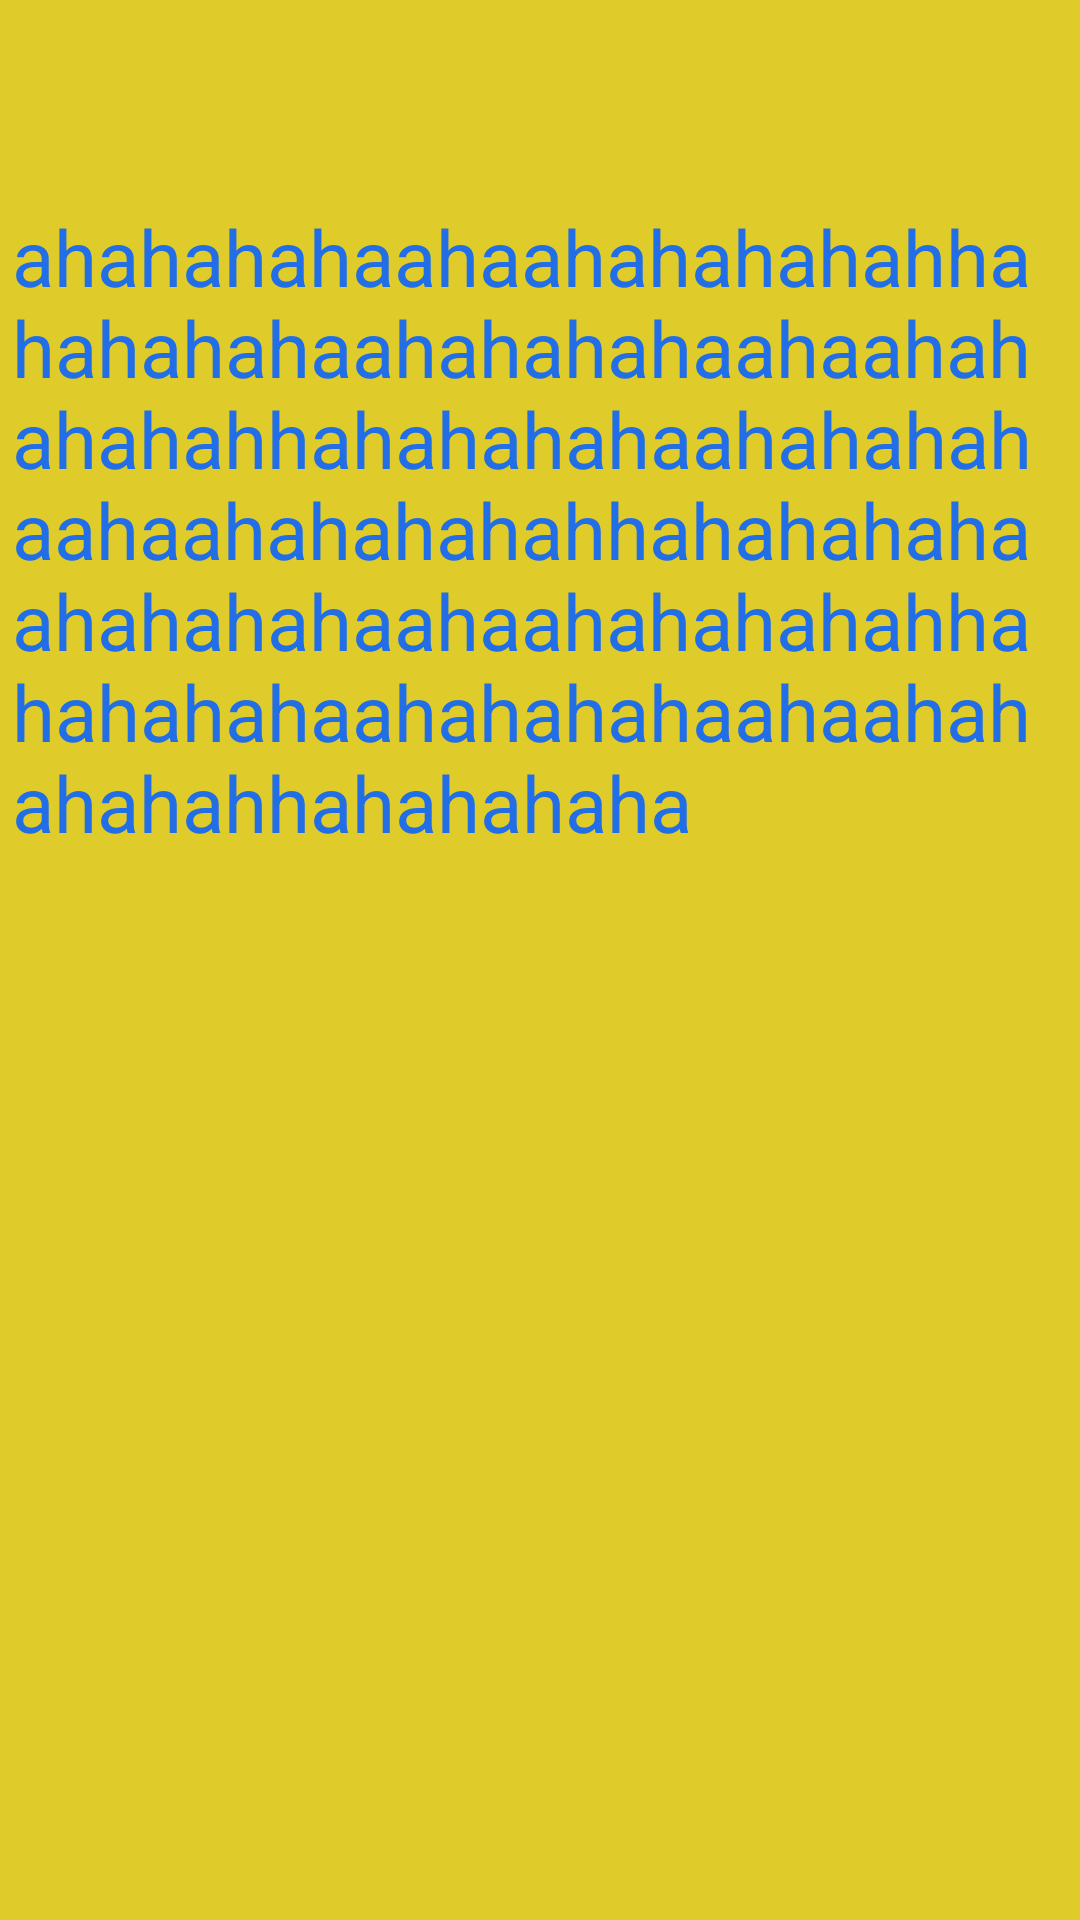

Here is an Android app screen rendered from its layout file. Give the layout XML and the strings, colors and styles it references.
<!-- AndroidManifest.xml: application theme Theme.Fragment -->
<!-- res/layout/fragment_b.xml -->
<?xml version="1.0" encoding="utf-8"?>
<androidx.constraintlayout.widget.ConstraintLayout xmlns:android="http://schemas.android.com/apk/res/android"
    xmlns:app="http://schemas.android.com/apk/res-auto"
    xmlns:tools="http://schemas.android.com/tools"
    android:layout_width="match_parent"
    android:layout_height="match_parent"
    android:background="#DFCC2A">

    <TextView
        android:id="@+id/fragmentB"
        android:layout_width="352dp"
        android:layout_height="520dp"
        android:layout_marginTop="68dp"
        android:text="ahahahahaahaahahahahahhahahahahaahahahahaahaahahahahahhahahahahaahahahahaahaahahahahahhahahahahaahahahahaahaahahahahahhahahahahaahahahahaahaahahahahahhahahahaha"
        android:textColor="#216EE6"
        android:textSize="26dp"
        app:layout_constraintEnd_toEndOf="parent"
        app:layout_constraintHorizontal_bias="0.491"
        app:layout_constraintStart_toStartOf="parent"
        app:layout_constraintTop_toTopOf="parent" />
</androidx.constraintlayout.widget.ConstraintLayout>
<!-- resources referenced by this layout -->
<resources>
  <style name="Theme.Fragment" parent="Theme.AppCompat.DayNight.DarkActionBar">
          
          <item name="colorPrimary">@color/purple_200</item>
          <item name="colorPrimaryVariant">@color/purple_700</item>
          <item name="colorOnPrimary">@color/black</item>
          
          <item name="colorSecondary">@color/teal_200</item>
          <item name="colorSecondaryVariant">@color/teal_200</item>
          <item name="colorOnSecondary">@color/black</item>
          
          <item name="android:statusBarColor" tools:targetApi="l">?attr/colorPrimaryVariant</item>
          
      </style>
  <!-- not gathered from this repository: default colours our renderer supplied (Android Studio template values) -->
  <color name="purple_200">#FFBB86FC</color>
  <color name="purple_700">#FF3700B3</color>
  <color name="teal_200">#FF03DAC5</color>
  <color name="black">#FF000000</color>
</resources>
